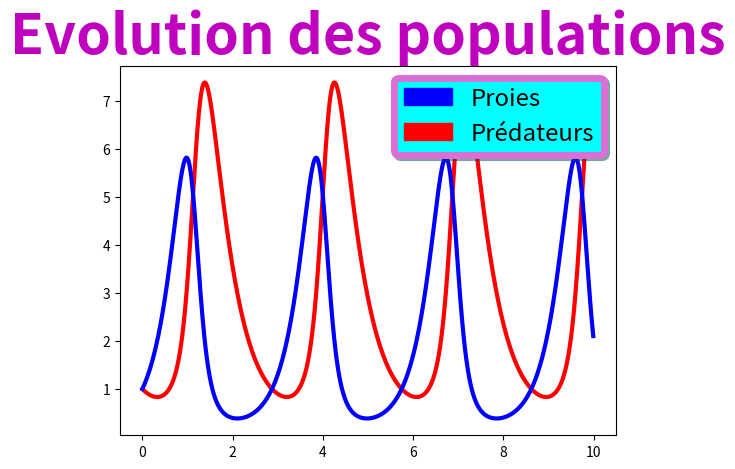
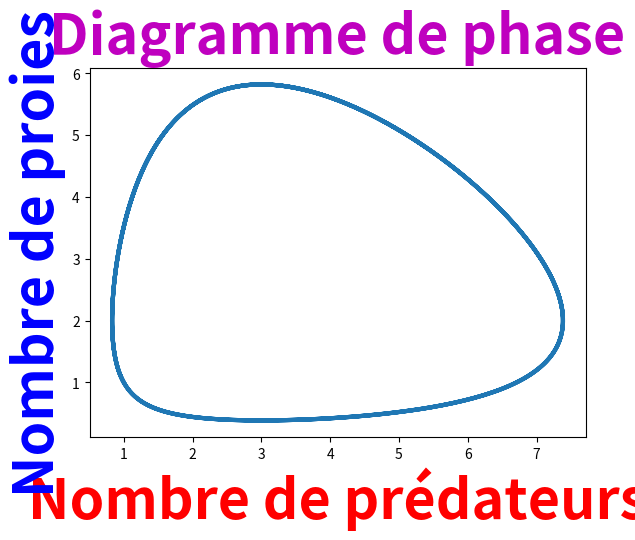
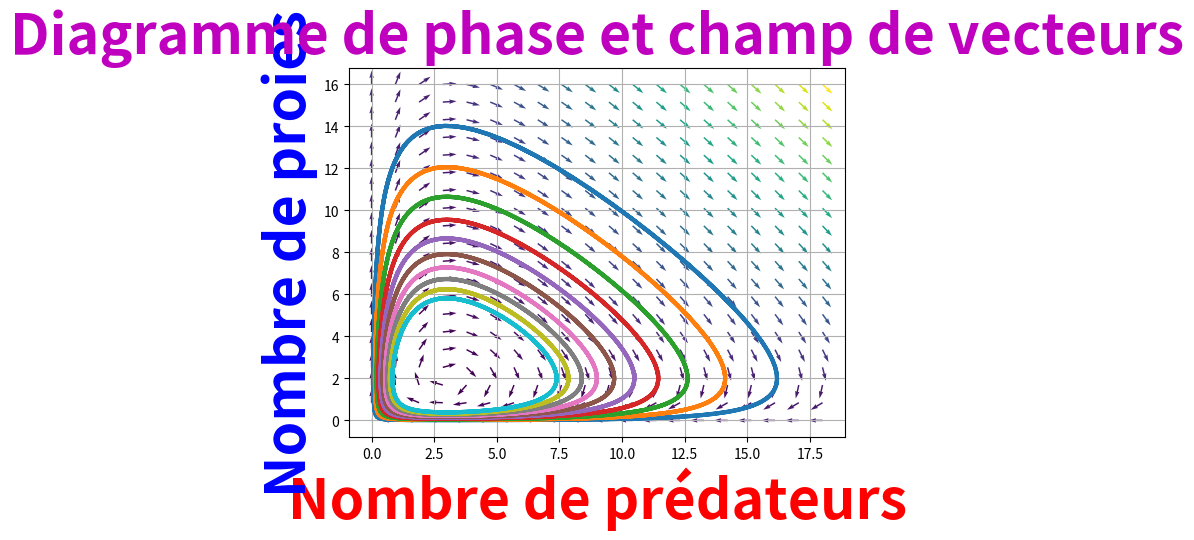

Python code for these plots, in order:
###################################################################
# Système Proies-Prédateurs (Modèle de Lokta-Volterra)
###################################################################

###################################################################
# Importations
###################################################################

import numpy as np                
 
from scipy.integrate import odeint
#from scipy.optimize import fsolve

import matplotlib.pyplot as plt 
import matplotlib.patches as mpatches

###################################################################
# Fonctions
###################################################################

def Lokta_Volterra():
    def F(v,t):   # Prend v=[x,y] et renvoie [a x y - b x, -c x y + d y]   
        return np.array([Coeff[0]*v[0]*v[1]-Coeff[1]*v[0], -Coeff[2]*v[0]*v[1]+Coeff[3]*v[1]])
    
    Coeff=[1.0, 2.0, 1.0, 3.0]
    tmin, tmax, tpas = 0.0, 10.0, 0.01  
    t = np.arange(tmin,tmax,tpas)    
    
    Sol0=np.array([1.0, 1.0])
    Sol=odeint(F,Sol0,t) 
    
    plt.figure()
    plt.plot(t,Sol[:,0],'r',t,Sol[:,1],'b',linewidth=3)
    plt.title('Evolution des populations',size=40,color='m',fontweight='bold')
    label1 = mpatches.Patch(color='b', label='Proies')
    label2 = mpatches.Patch(color='r', label='Prédateurs')
    lg=plt.legend(loc='upper right', fontsize='xx-large', shadow=True, fancybox = True, handles=[label1, label2])
    lg.get_frame().set_facecolor('cyan')
    lg.get_frame().set_edgecolor('orchid')
    lg.get_frame().set_linewidth(5.0)  
    
    plt.figure()
    plt.plot(Sol[:,0],Sol[:,1],linewidth=3)
    plt.title('Diagramme de phase',size=40,color='m',fontweight='bold')
    plt.xlabel('Nombre de prédateurs',size=40,color='r',fontweight='bold')
    plt.ylabel('Nombre de proies',size=40,color='b',fontweight='bold')
    
    plt.figure()
    plt.grid()
    for k in np.linspace(0.2,1.0,10):
        v=odeint(F,k*Sol0,t)
        plt.plot(v[:,0],v[:,1],linewidth=3)
    x=np.linspace(0,18,20)
    y=np.linspace(0,16,20)
    plt.title('Diagramme de phase et champ de vecteurs',size=40,color='m',fontweight='bold')
    plt.xlabel('Nombre de prédateurs',size=40,color='r',fontweight='bold')
    plt.ylabel('Nombre de proies',size=40,color='b',fontweight='bold')
    X1,Y1=np.meshgrid(x,y)
    DX1,DY1=F([X1,Y1],0.0)
    M=np.hypot(DX1,DY1)
    M[M==0]=1.
    DX1/= M
    DY1/= M
    plt.quiver(X1,Y1,DX1,DY1,M)
    plt.show()
    
###################################################################
# Script principal de test
###################################################################

plt.close('all')

Lokta_Volterra()

###################################################################







